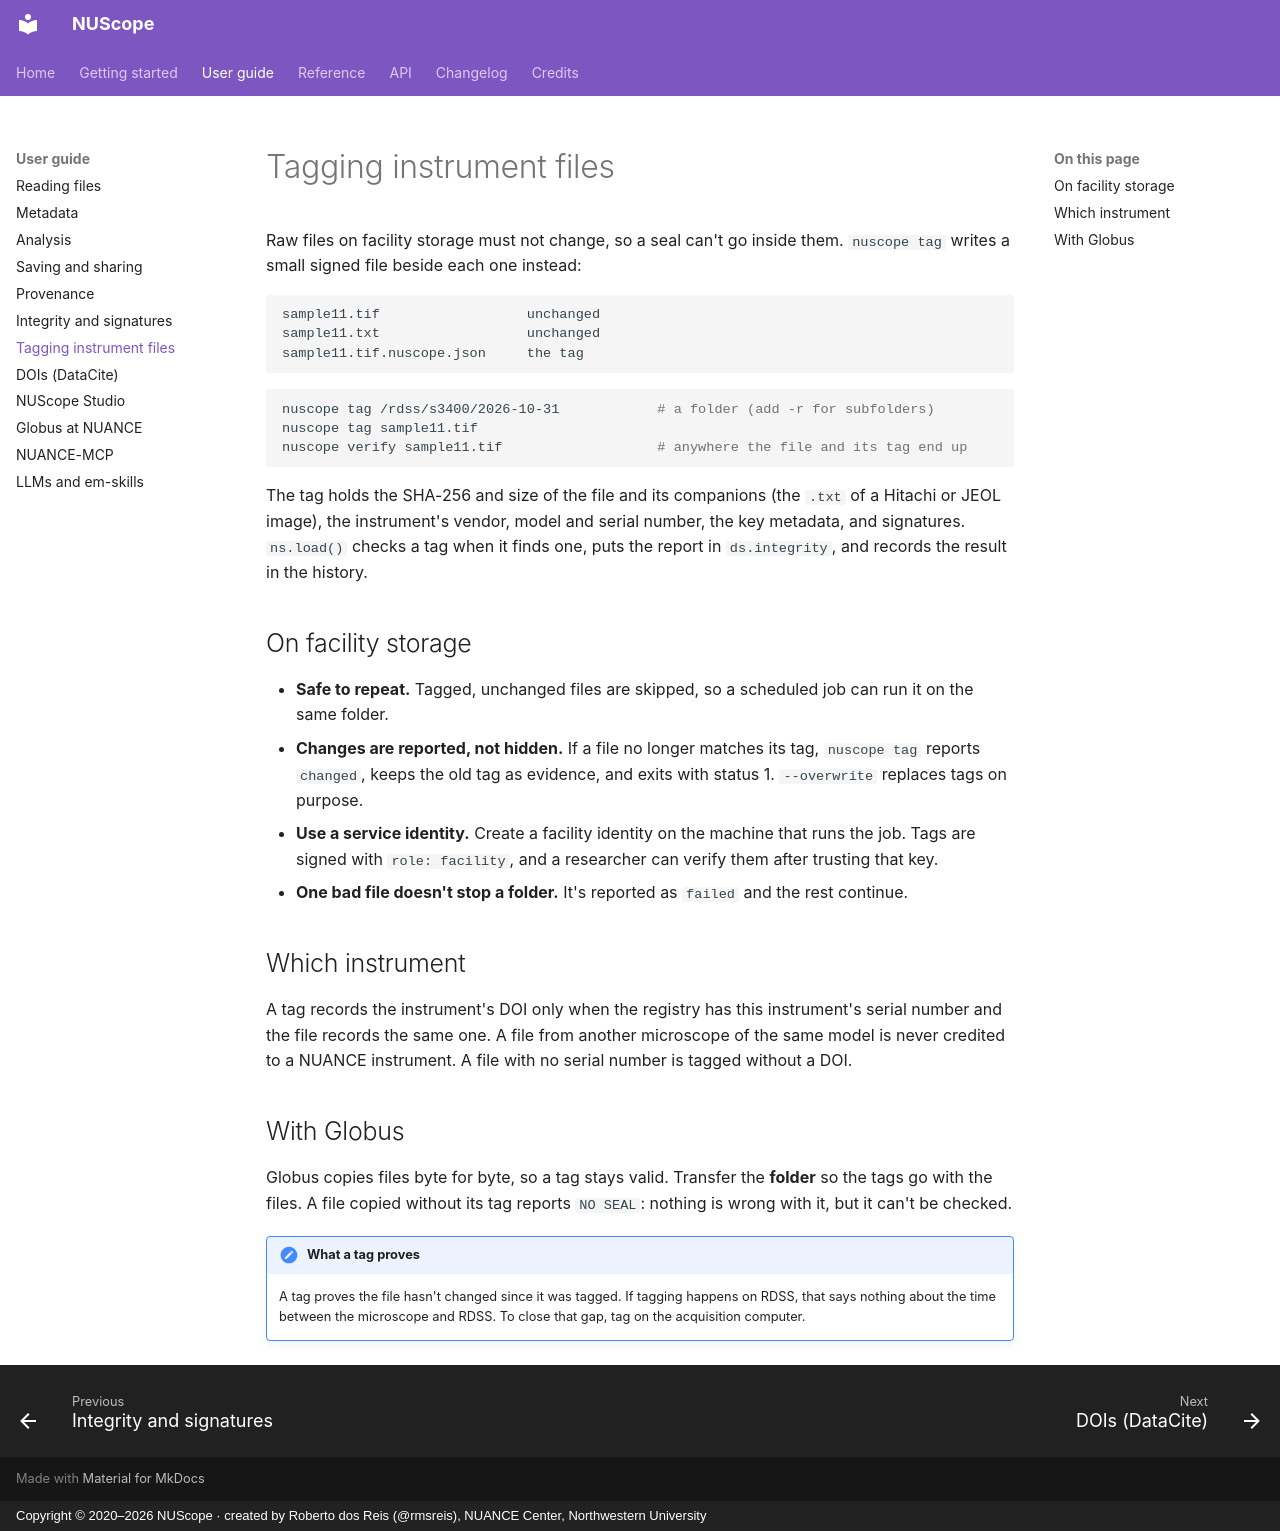

repository: NUANCE-IT/NUScope · page: guide/tags/index.html · generator: mkdocs · copyright: Copyright © 2020–2026 NUScope · created by Roberto dos Reis (@rmsreis), NUANCE Center, Northwestern University

# Tagging instrument files

Raw files on facility storage must not change, so a seal can't go inside them. `nuscope tag` writes a small
signed file beside each one instead:

```text
sample11.tif                  unchanged
sample11.txt                  unchanged
sample11.tif.nuscope.json     the tag
```

```bash
nuscope tag /rdss/s3400/2026-10-31            # a folder (add -r for subfolders)
nuscope tag sample11.tif
nuscope verify sample11.tif                   # anywhere the file and its tag end up
```

The tag holds the SHA-256 and size of the file and its companions (the `.txt` of a Hitachi or JEOL image), the
instrument's vendor, model and serial number, the key metadata, and signatures. `ns.load()` checks a tag when it
finds one, puts the report in `ds.integrity`, and records the result in the history.

## On facility storage

- **Safe to repeat.** Tagged, unchanged files are skipped, so a scheduled job can run it on the same folder.
- **Changes are reported, not hidden.** If a file no longer matches its tag, `nuscope tag` reports `changed`, keeps the
  old tag as evidence, and exits with status 1. `--overwrite` replaces tags on purpose.
- **Use a service identity.** Create a facility identity on the machine that runs the job. Tags are signed with
  `role: facility`, and a researcher can verify them after trusting that key.
- **One bad file doesn't stop a folder.** It's reported as `failed` and the rest continue.

## Which instrument

A tag records the instrument's DOI only when the registry has this instrument's serial number and the file records
the same one. A file from another microscope of the same model is never credited to a NUANCE instrument. A file
with no serial number is tagged without a DOI.

## With Globus

Globus copies files byte for byte, so a tag stays valid. Transfer the **folder** so the tags go with the files. A file
copied without its tag reports `NO SEAL`: nothing is wrong with it, but it can't be checked.

!!! note "What a tag proves"
    A tag proves the file hasn't changed since it was tagged. If tagging happens on RDSS, that says nothing about
    the time between the microscope and RDSS. To close that gap, tag on the acquisition computer.
